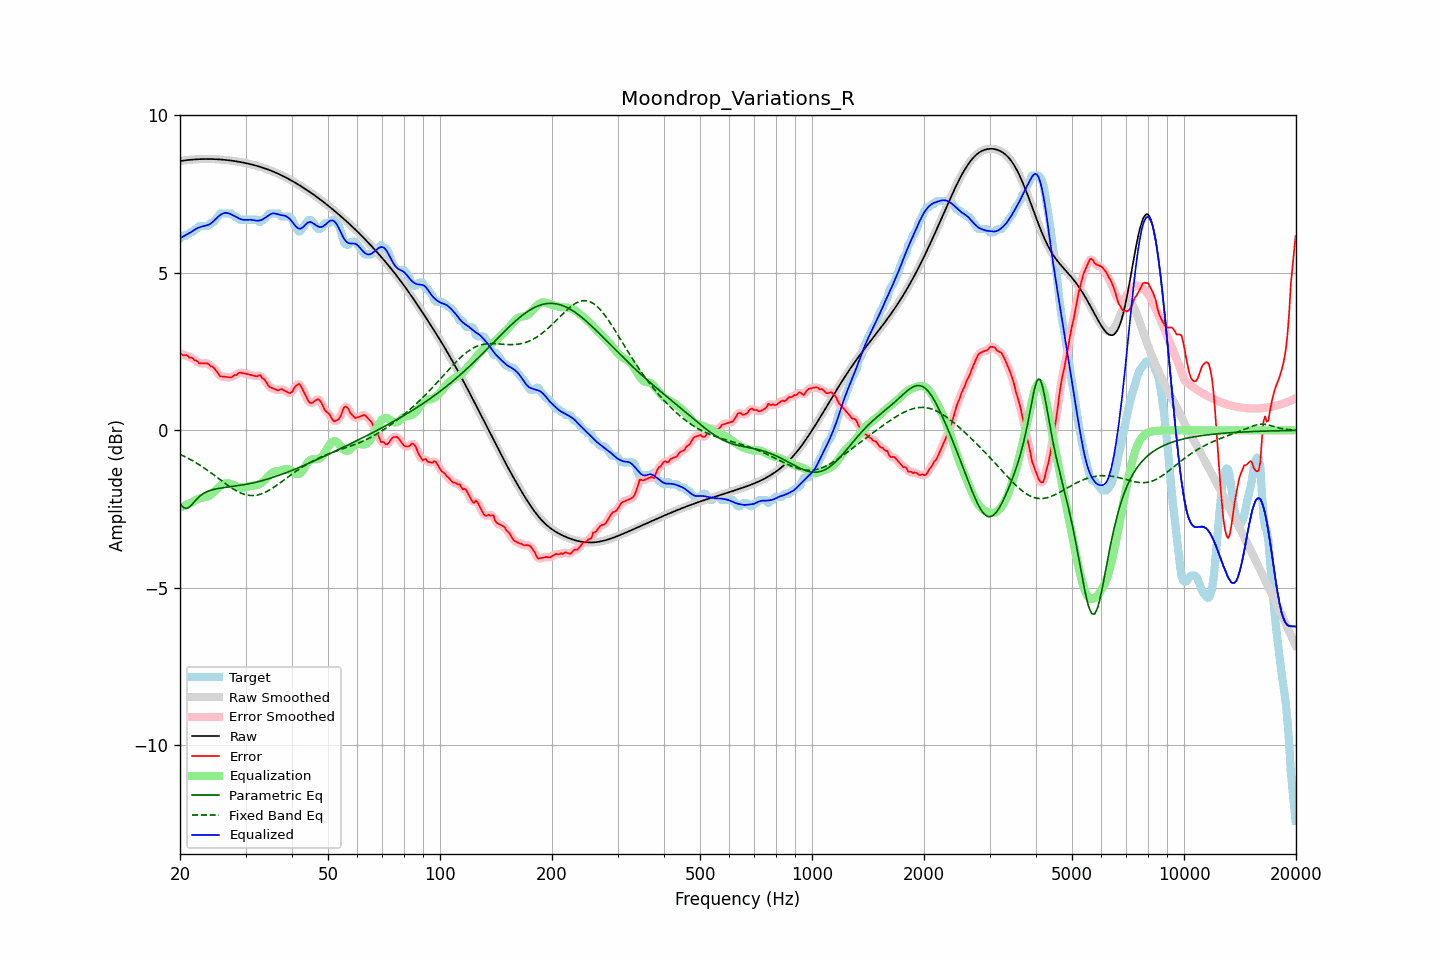

The file beside this chart, header and first rows:
frequency, raw, error, smoothed, error_smoothed, equalization, parametric_eq, fixed_band_eq, equalized_raw, equalized_smoothed, target
20.00, 8.55, 2.46, 8.55, 2.45, -2.45, -2.33, -0.76, 6.10, 6.10, 6.09
20.20, 8.56, 2.42, 8.56, 2.43, -2.43, -2.39, -0.79, 6.13, 6.13, 6.14
20.40, 8.57, 2.38, 8.57, 2.41, -2.41, -2.45, -0.81, 6.16, 6.16, 6.19
20.61, 8.57, 2.39, 8.57, 2.39, -2.39, -2.46, -0.83, 6.19, 6.19, 6.19
20.81, 8.58, 2.39, 8.58, 2.37, -2.37, -2.48, -0.86, 6.21, 6.21, 6.19
21.02, 8.59, 2.36, 8.59, 2.35, -2.34, -2.46, -0.89, 6.24, 6.24, 6.23
21.23, 8.59, 2.30, 8.59, 2.33, -2.32, -2.43, -0.91, 6.27, 6.27, 6.29
21.44, 8.60, 2.31, 8.60, 2.30, -2.30, -2.38, -0.94, 6.30, 6.30, 6.29
21.66, 8.60, 2.29, 8.60, 2.27, -2.27, -2.32, -0.97, 6.34, 6.34, 6.31
21.87, 8.60, 2.22, 8.60, 2.25, -2.24, -2.26, -1.00, 6.37, 6.37, 6.38
22.09, 8.61, 2.22, 8.61, 2.21, -2.21, -2.21, -1.03, 6.40, 6.40, 6.39
22.31, 8.61, 2.18, 8.61, 2.17, -2.18, -2.16, -1.06, 6.43, 6.43, 6.43
22.54, 8.61, 2.12, 8.61, 2.15, -2.16, -2.10, -1.09, 6.45, 6.45, 6.49
22.76, 8.61, 2.13, 8.61, 2.13, -2.15, -2.06, -1.13, 6.47, 6.47, 6.49
22.99, 8.62, 2.13, 8.62, 2.12, -2.14, -2.03, -1.16, 6.48, 6.48, 6.49
23.22, 8.62, 2.13, 8.62, 2.13, -2.13, -1.99, -1.19, 6.49, 6.49, 6.49
23.45, 8.62, 2.13, 8.62, 2.13, -2.11, -1.97, -1.23, 6.50, 6.50, 6.49
23.69, 8.62, 2.13, 8.62, 2.12, -2.10, -1.94, -1.26, 6.51, 6.51, 6.49
23.92, 8.62, 2.10, 8.62, 2.09, -2.08, -1.92, -1.30, 6.53, 6.53, 6.52
24.16, 8.62, 2.04, 8.62, 2.06, -2.05, -1.90, -1.34, 6.56, 6.56, 6.58
24.40, 8.62, 2.03, 8.62, 2.02, -2.01, -1.89, -1.38, 6.60, 6.60, 6.59
24.65, 8.61, 1.99, 8.61, 1.98, -1.96, -1.88, -1.41, 6.65, 6.65, 6.63
24.89, 8.61, 1.92, 8.61, 1.93, -1.91, -1.86, -1.45, 6.70, 6.70, 6.69
25.14, 8.61, 1.86, 8.61, 1.85, -1.86, -1.85, -1.49, 6.75, 6.75, 6.75
25.39, 8.61, 1.79, 8.61, 1.78, -1.81, -1.84, -1.53, 6.80, 6.80, 6.82
25.65, 8.60, 1.71, 8.60, 1.73, -1.77, -1.84, -1.57, 6.84, 6.84, 6.89
25.91, 8.60, 1.71, 8.60, 1.71, -1.73, -1.83, -1.61, 6.87, 6.87, 6.89
26.16, 8.59, 1.71, 8.59, 1.70, -1.70, -1.82, -1.65, 6.89, 6.89, 6.89
26.43, 8.59, 1.70, 8.59, 1.70, -1.68, -1.81, -1.68, 6.91, 6.90, 6.89
26.69, 8.58, 1.70, 8.58, 1.70, -1.68, -1.81, -1.72, 6.91, 6.91, 6.89
26.96, 8.58, 1.69, 8.58, 1.68, -1.68, -1.80, -1.76, 6.90, 6.90, 6.89
27.23, 8.57, 1.68, 8.57, 1.68, -1.69, -1.79, -1.79, 6.88, 6.88, 6.89
27.50, 8.57, 1.68, 8.57, 1.70, -1.71, -1.79, -1.83, 6.85, 6.85, 6.89
27.77, 8.56, 1.73, 8.56, 1.72, -1.73, -1.78, -1.86, 6.83, 6.83, 6.83
28.05, 8.55, 1.76, 8.55, 1.74, -1.75, -1.77, -1.89, 6.80, 6.80, 6.79
28.33, 8.54, 1.75, 8.54, 1.78, -1.77, -1.76, -1.92, 6.77, 6.77, 6.79
28.62, 8.53, 1.80, 8.53, 1.80, -1.79, -1.76, -1.95, 6.75, 6.75, 6.73
28.90, 8.53, 1.84, 8.53, 1.82, -1.80, -1.75, -1.97, 6.72, 6.72, 6.69
29.19, 8.52, 1.83, 8.52, 1.83, -1.81, -1.74, -1.99, 6.70, 6.70, 6.69
29.48, 8.51, 1.82, 8.51, 1.82, -1.82, -1.73, -2.01, 6.69, 6.69, 6.69
29.78, 8.50, 1.81, 8.50, 1.81, -1.81, -1.72, -2.03, 6.68, 6.68, 6.69
30.08, 8.49, 1.80, 8.49, 1.80, -1.80, -1.71, -2.04, 6.68, 6.68, 6.69
30.38, 8.47, 1.79, 8.47, 1.79, -1.79, -1.70, -2.06, 6.69, 6.69, 6.69
30.68, 8.46, 1.77, 8.46, 1.77, -1.77, -1.69, -2.06, 6.69, 6.69, 6.69
30.99, 8.45, 1.76, 8.45, 1.76, -1.76, -1.68, -2.07, 6.69, 6.69, 6.69
31.30, 8.44, 1.75, 8.44, 1.75, -1.76, -1.67, -2.07, 6.68, 6.68, 6.69
31.61, 8.42, 1.74, 8.42, 1.73, -1.75, -1.66, -2.07, 6.67, 6.67, 6.69
31.93, 8.41, 1.72, 8.41, 1.72, -1.75, -1.65, -2.06, 6.66, 6.66, 6.69
32.24, 8.40, 1.71, 8.40, 1.73, -1.74, -1.64, -2.05, 6.66, 6.66, 6.69
32.57, 8.38, 1.75, 8.38, 1.73, -1.72, -1.62, -2.04, 6.66, 6.66, 6.63
32.89, 8.37, 1.75, 8.37, 1.72, -1.69, -1.61, -2.03, 6.67, 6.67, 6.61
33.22, 8.35, 1.66, 8.35, 1.70, -1.66, -1.60, -2.01, 6.69, 6.69, 6.69
33.55, 8.33, 1.64, 8.33, 1.64, -1.62, -1.58, -1.99, 6.72, 6.72, 6.69
33.89, 8.32, 1.59, 8.32, 1.57, -1.57, -1.57, -1.97, 6.75, 6.75, 6.73
34.23, 8.30, 1.50, 8.30, 1.50, -1.51, -1.55, -1.94, 6.79, 6.79, 6.79
34.57, 8.28, 1.42, 8.28, 1.43, -1.46, -1.54, -1.91, 6.82, 6.82, 6.86
34.92, 8.26, 1.37, 8.26, 1.38, -1.40, -1.52, -1.88, 6.86, 6.86, 6.89
35.27, 8.24, 1.35, 8.24, 1.35, -1.36, -1.51, -1.85, 6.88, 6.88, 6.89
35.62, 8.22, 1.33, 8.22, 1.33, -1.33, -1.49, -1.82, 6.89, 6.89, 6.89
35.97, 8.20, 1.31, 8.20, 1.30, -1.31, -1.47, -1.78, 6.89, 6.89, 6.89
... 635 more rows
